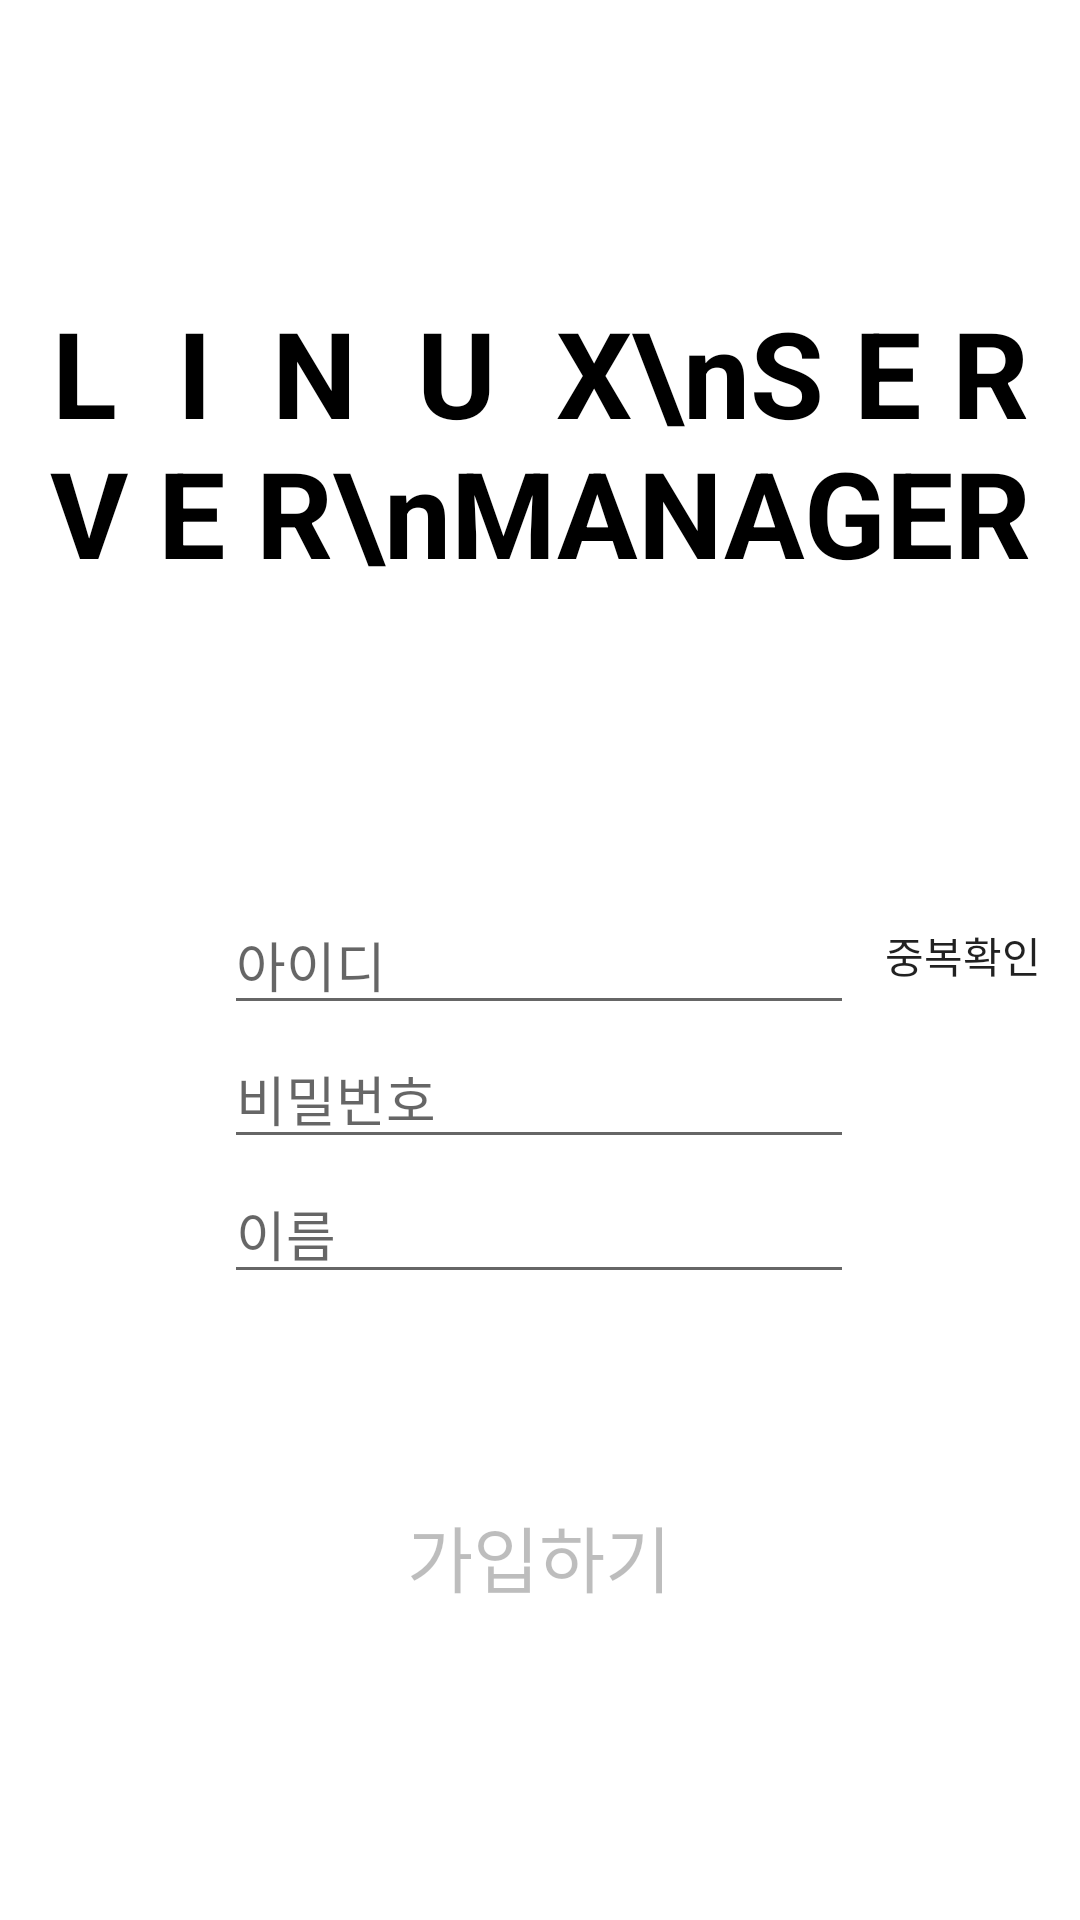

Android layout source for this screen:
<!-- AndroidManifest.xml: application theme Theme.OwnServer -->
<!-- res/layout/join_activity.xml -->
<?xml version="1.0" encoding="utf-8"?>
<layout xmlns:android="http://schemas.android.com/apk/res/android"
    xmlns:app="http://schemas.android.com/apk/res-auto"
    xmlns:tools="http://schemas.android.com/tools">

    <data>

    </data>

    <androidx.constraintlayout.widget.ConstraintLayout
        android:layout_width="match_parent"
        android:layout_height="match_parent">

        <TextView
            android:layout_width="wrap_content"
            android:layout_height="wrap_content"
            android:text="L  I  N  U  X\nS E R V E R\nMANAGER"
            android:textAlignment="center"
            android:textColor="@color/black"
            android:textStyle="bold"
            android:textSize="40dp"

            app:layout_constraintBottom_toBottomOf="parent"
            app:layout_constraintEnd_toEndOf="parent"
            app:layout_constraintHorizontal_bias="0.498"
            app:layout_constraintStart_toStartOf="parent"
            app:layout_constraintTop_toTopOf="parent"
            app:layout_constraintVertical_bias="0.180" />

        <EditText
            android:id="@+id/join_userID"
            android:layout_width="wrap_content"
            android:layout_height="wrap_content"
            android:ems="10"
            android:hint="아이디"
            android:inputType="textPersonName"
            android:textColor="@color/black"
            app:layout_constraintBottom_toBottomOf="parent"
            app:layout_constraintEnd_toEndOf="parent"
            app:layout_constraintHorizontal_bias="0.497"
            app:layout_constraintStart_toStartOf="parent"
            app:layout_constraintTop_toTopOf="parent"
            app:layout_constraintVertical_bias="0.5" />

        <EditText
            android:id="@+id/join_userPW"
            android:layout_width="wrap_content"
            android:layout_height="wrap_content"
            android:ems="10"
            android:hint="비밀번호"
            android:inputType="textPassword"
            android:textColor="@color/black"

            app:layout_constraintBottom_toBottomOf="parent"
            app:layout_constraintEnd_toEndOf="parent"
            app:layout_constraintHorizontal_bias="0.497"
            app:layout_constraintStart_toStartOf="parent"
            app:layout_constraintTop_toTopOf="parent"
            app:layout_constraintVertical_bias="0.575" />

        <EditText
            android:id="@+id/join_userName"
            android:layout_width="wrap_content"
            android:layout_height="wrap_content"
            android:ems="10"
            android:hint="이름"
            android:inputType="textPersonName"
            android:textColor="@color/black"

            app:layout_constraintBottom_toBottomOf="parent"
            app:layout_constraintEnd_toEndOf="parent"
            app:layout_constraintHorizontal_bias="0.497"
            app:layout_constraintStart_toStartOf="parent"
            app:layout_constraintTop_toTopOf="parent"
            app:layout_constraintVertical_bias="0.650" />

        <Button
            android:id="@+id/join_complete"
            android:layout_width="240dp"
            android:layout_height="54dp"
            android:layout_margin="5dp"
            android:text="가입하기"
            android:textSize="24dp"
            android:background="@drawable/btn_white"
            android:enabled="false"

            app:layout_constraintBottom_toBottomOf="parent"
            app:layout_constraintEnd_toEndOf="parent"
            app:layout_constraintHorizontal_bias="0.498"
            app:layout_constraintStart_toStartOf="parent"
            app:layout_constraintTop_toTopOf="parent"
            app:layout_constraintVertical_bias="0.845" />

        <Button
            android:id="@+id/id_check"
            android:layout_width="wrap_content"
            android:layout_height="wrap_content"
            android:background="@drawable/btn_white"
            android:text="중복확인"
            app:layout_constraintBottom_toBottomOf="parent"
            app:layout_constraintEnd_toEndOf="parent"
            app:layout_constraintHorizontal_bias="0.615"
            app:layout_constraintStart_toEndOf="@+id/join_userID"
            app:layout_constraintTop_toTopOf="parent"
            app:layout_constraintVertical_bias="0.497" />

    </androidx.constraintlayout.widget.ConstraintLayout>

</layout>
<!-- resources referenced by this layout -->
<resources>
  <style name="Theme.OwnServer" parent="Theme.MaterialComponents.DayNight.DarkActionBar">
          
          <item name="colorPrimary">@color/purple_500</item>
          <item name="colorPrimaryVariant">@color/purple_700</item>
          <item name="colorOnPrimary">@color/white</item>
          
          <item name="colorSecondary">@color/teal_200</item>
          <item name="colorSecondaryVariant">@color/teal_700</item>
          <item name="colorOnSecondary">@color/black</item>
          
          <item name="android:statusBarColor" tools:targetApi="l">?attr/colorPrimaryVariant</item>
          
      </style>
  <!-- not gathered from this repository: default colours our renderer supplied (Android Studio template values) -->
  <color name="purple_500">#FF6200EE</color>
  <color name="purple_700">#FF3700B3</color>
  <color name="teal_200">#FF03DAC5</color>
  <color name="teal_700">#FF018786</color>
  <color name="black">#FF000000</color>
  <color name="white">#FFFFFFFF</color>
</resources>
